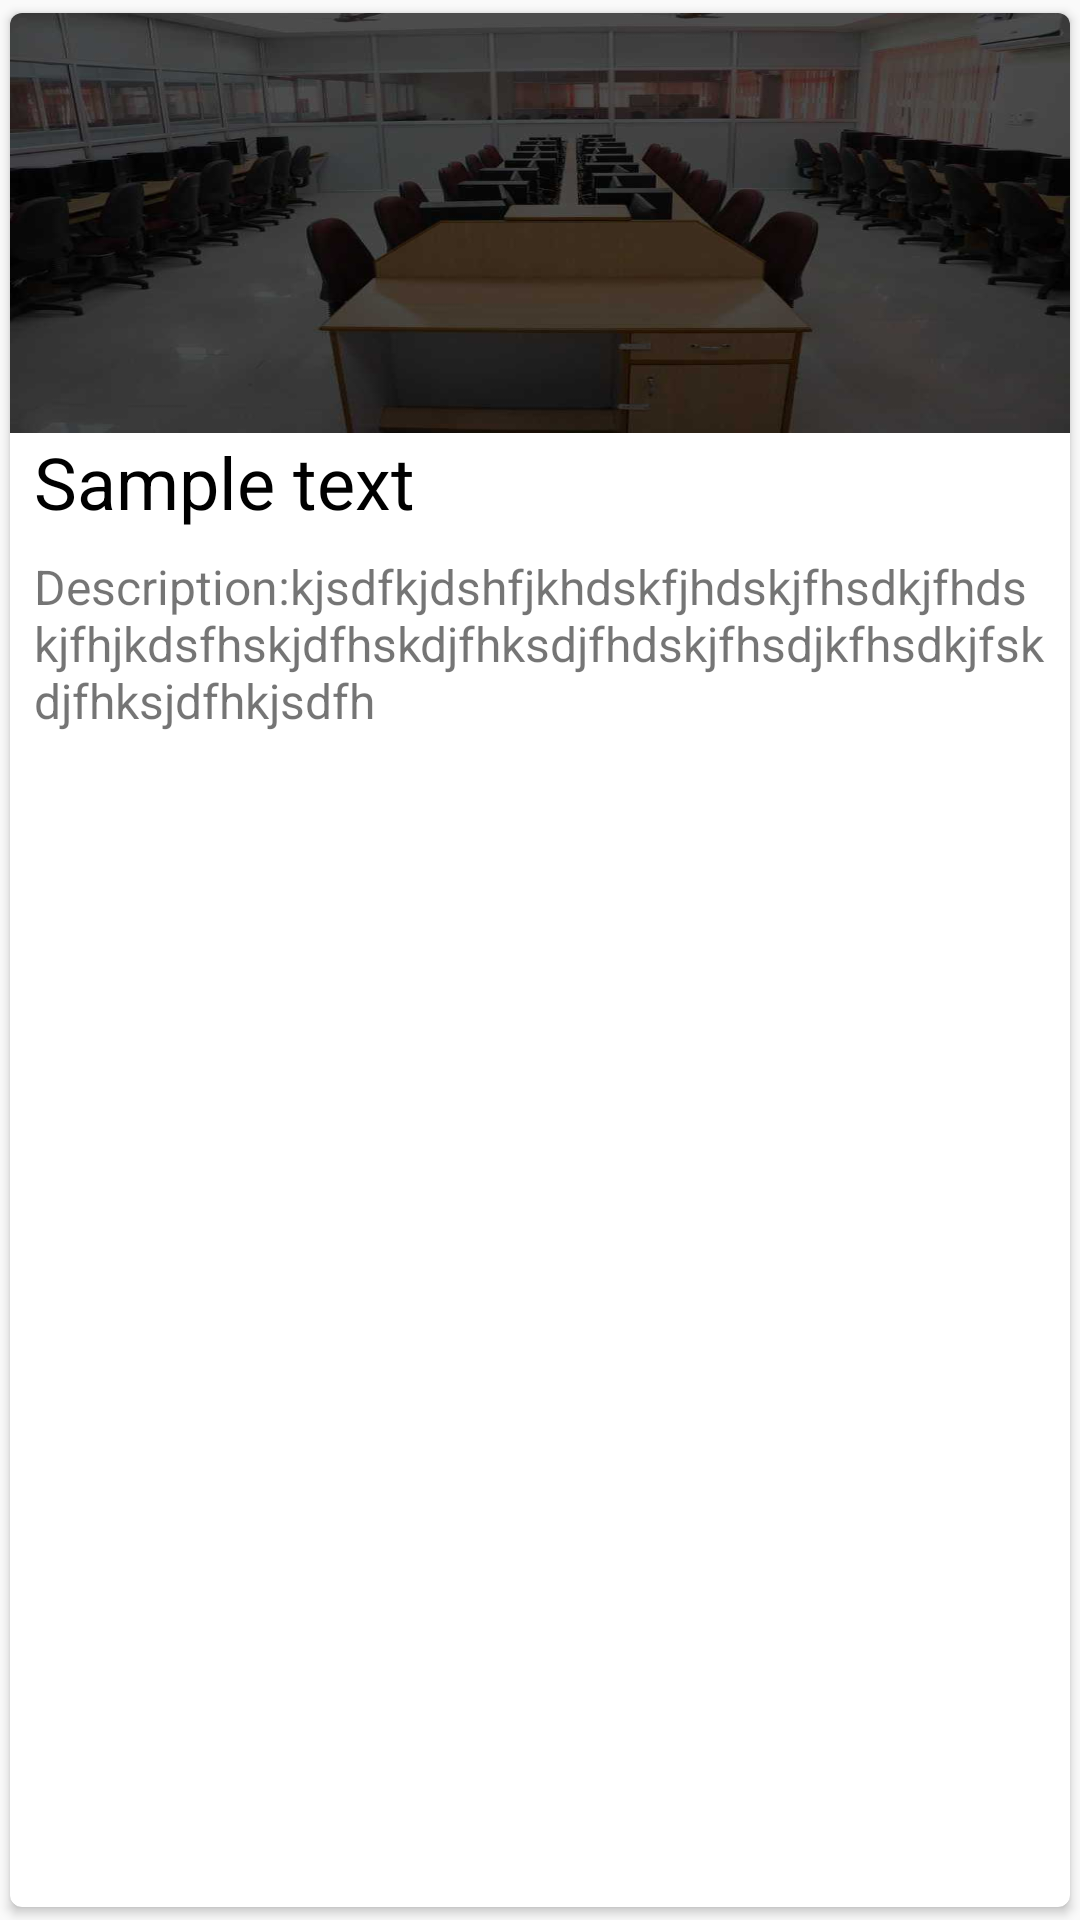

The Android layout XML behind this screen, and the referenced resources:
<!-- AndroidManifest.xml: application theme AppTheme -->
<!-- res/layout/clubcard.xml -->
<?xml version="1.0" encoding="utf-8"?>
<android.support.v7.widget.CardView xmlns:android="http://schemas.android.com/apk/res/android"
    xmlns:card_view="http://schemas.android.com/apk/res-auto"
    xmlns:app="http://schemas.android.com/tools"
    card_view:cardCornerRadius="4dp"
    card_view:cardElevation="2dp"

    android:clickable="false"
    android:focusable="true"
    android:layout_width="match_parent"
    android:layout_height="wrap_content"
    card_view:cardUseCompatPadding="true"

    android:id="@+id/cv">
    <RelativeLayout xmlns:android="http://schemas.android.com/apk/res/android"
        android:layout_width="match_parent"
        android:layout_height="wrap_content"
        >
        <ImageView
            android:layout_width="match_parent"
            android:layout_height="140dp"
            android:id="@+id/iv"
            android:src="@drawable/dept"
            android:scaleType="fitXY"
           android:layout_alignParentTop="true"
            android:layout_alignParentStart="true"
            android:layout_alignParentLeft="true"
            />
        <TextView
            android:layout_width="match_parent"
            android:layout_height="wrap_content"
            android:id="@+id/tv"
            android:layout_below="@+id/iv"
            android:text="Sample text"
            android:textSize="24dp"
            android:paddingLeft="8dp"
            android:paddingRight="8dp"

            android:textColor="@android:color/black"/>
        <TextView
            android:layout_width="match_parent"
            android:layout_height="wrap_content"
            android:layout_below="@+id/tv"
            android:text="Description:kjsdfkjdshfjkhdskfjhdskjfhsdkjfhdskjfhjkdsfhskjdfhskdjfhksdjfhdskjfhsdjkfhsdkjfskdjfhksjdfhkjsdfh"
            android:textSize="16dp"
            android:minLines="3"
            android:padding="8dp"

            android:id="@+id/tv2"/>



    </RelativeLayout>
</android.support.v7.widget.CardView>
<!-- resources referenced by this layout -->
<resources>
  <!-- drawable dept: jpg bitmap (drawable, 24800 bytes) -->
  <style name="AppTheme" parent="Theme.AppCompat.Light.DarkActionBar">
          
          <item name="colorPrimary">@color/colorPrimary</item>
          <item name="colorPrimaryDark">@color/colorPrimaryDark</item>
          <item name="colorAccent">@color/colorAccent</item>
      </style>
  <color name="colorPrimary">#3F51B5</color>
  <color name="colorPrimaryDark">#303F9F</color>
  <color name="colorAccent">#FF4081</color>
</resources>
